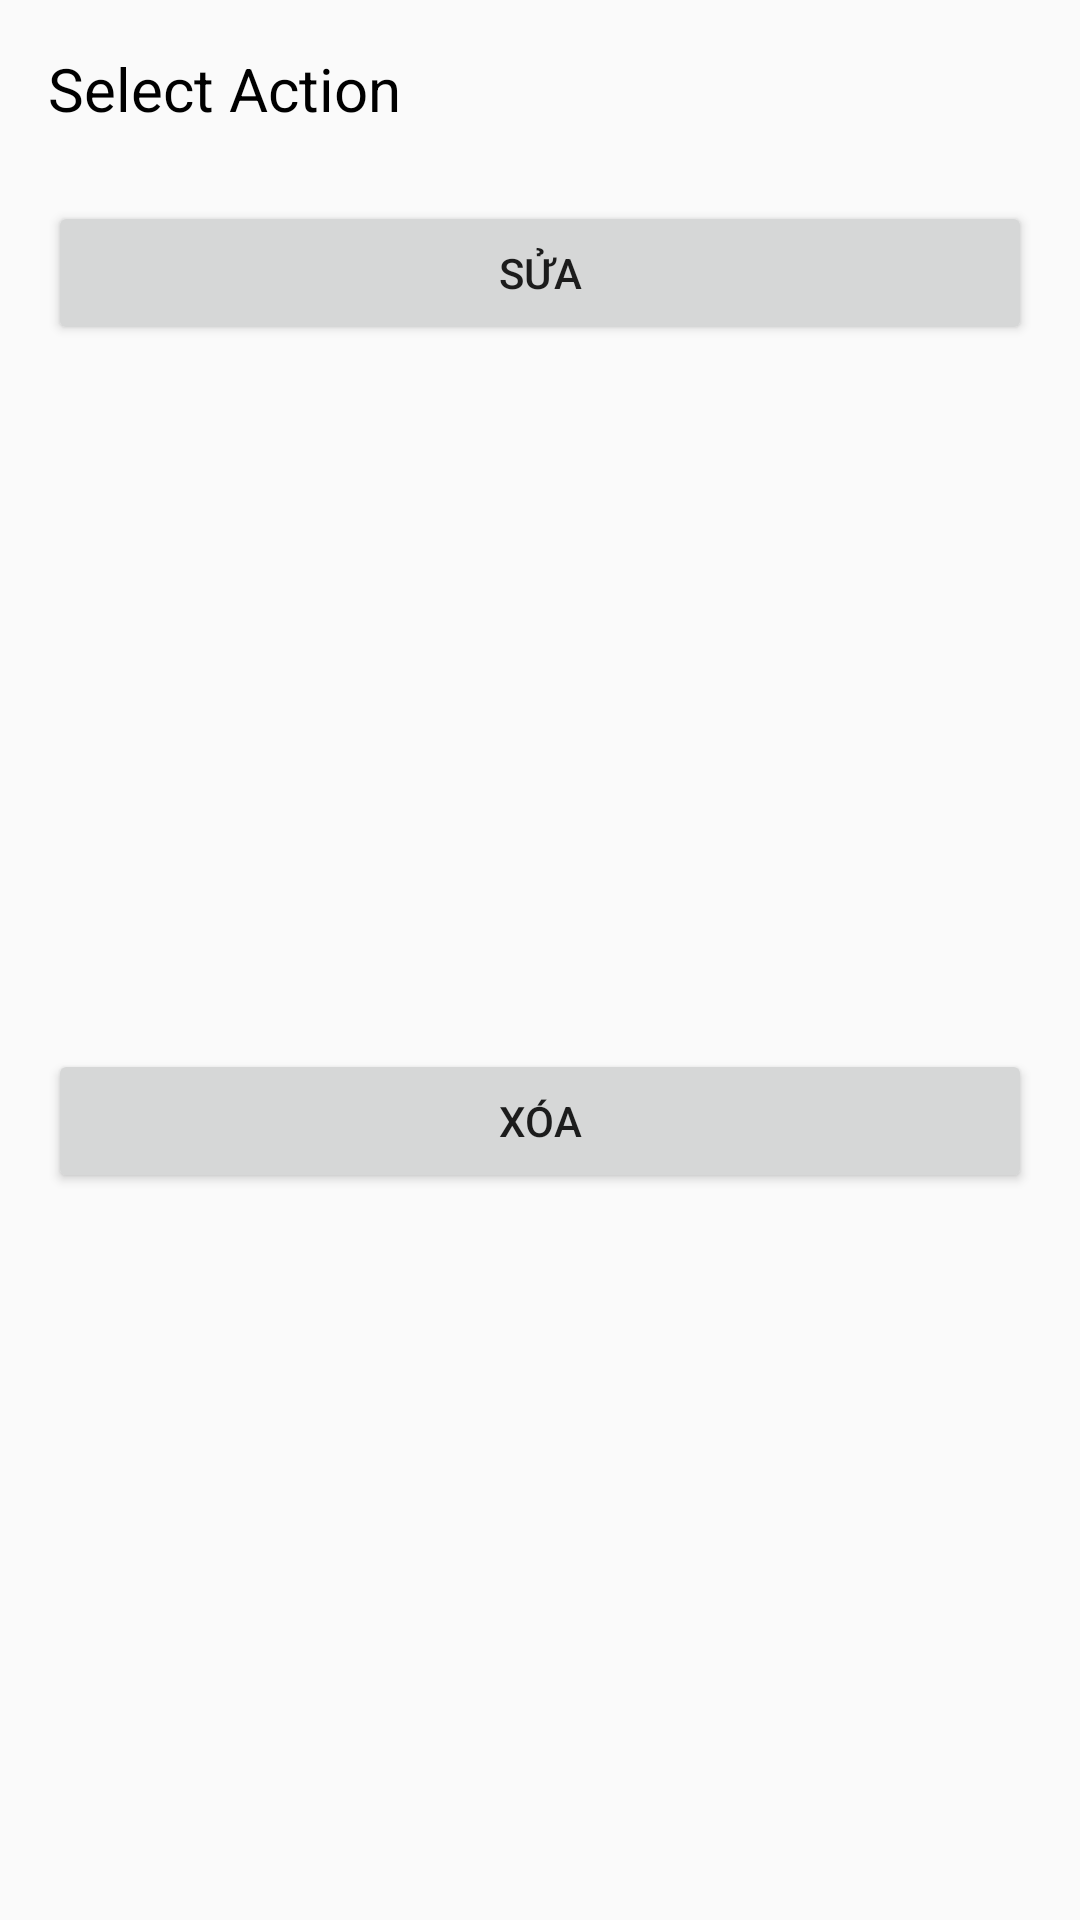

Here is an Android app screen rendered from its layout file. Give the layout XML and the strings, colors and styles it references.
<!-- AndroidManifest.xml: application theme Theme.Onetwofour -->
<!-- res/layout/dialog_01.xml -->
<?xml version="1.0" encoding="utf-8"?>
<androidx.constraintlayout.widget.ConstraintLayout
    xmlns:android="http://schemas.android.com/apk/res/android"
    xmlns:app="http://schemas.android.com/apk/res-auto"
    xmlns:tools="http://schemas.android.com/tools"
    android:layout_width="350dp"
    android:layout_height="wrap_content"
    android:layout_gravity="center">

    <Button
        android:id="@+id/btn_dialog_01_sua"
        android:layout_width="0dp"
        android:layout_height="wrap_content"
        android:layout_marginStart="16dp"
        android:layout_marginTop="24dp"
        android:layout_marginEnd="16dp"
        android:text="Sửa"
        app:layout_constraintEnd_toEndOf="parent"
        app:layout_constraintHorizontal_bias="0.0"
        app:layout_constraintStart_toStartOf="parent"
        app:layout_constraintTop_toBottomOf="@+id/textView7" />

    <Button
        android:id="@+id/btn_dialog_01_xoa"
        android:layout_width="0dp"
        android:layout_height="wrap_content"
        android:layout_marginStart="16dp"
        android:layout_marginTop="24dp"
        android:layout_marginEnd="16dp"
        android:layout_marginBottom="32dp"
        android:text="Xóa"
        app:layout_constraintBottom_toBottomOf="parent"
        app:layout_constraintEnd_toEndOf="parent"
        app:layout_constraintStart_toStartOf="parent"
        app:layout_constraintTop_toBottomOf="@+id/btn_dialog_01_sua" />

    <TextView
        android:id="@+id/textView7"
        android:layout_width="wrap_content"
        android:layout_height="wrap_content"
        android:layout_marginStart="16dp"
        android:layout_marginTop="16dp"
        android:text="Select Action"
        android:textColor="#000"
        android:textSize="20dp"
        app:layout_constraintStart_toStartOf="parent"
        app:layout_constraintTop_toTopOf="parent" />
</androidx.constraintlayout.widget.ConstraintLayout>
<!-- resources referenced by this layout -->
<resources>
  <style name="Theme.Onetwofour" parent="Theme.AppCompat.DayNight.NoActionBar">
          
          <item name="colorPrimary">@color/purple_500</item>
          <item name="colorPrimaryVariant">@color/purple_700</item>
          <item name="colorOnPrimary">@color/white</item>
          
          <item name="colorSecondary">@color/teal_200</item>
          <item name="colorSecondaryVariant">@color/teal_700</item>
          <item name="colorOnSecondary">@color/black</item>
          
          <item name="android:statusBarColor" tools:targetApi="l">?attr/colorPrimaryVariant</item>
          
      </style>
  <!-- not gathered from this repository: default colours our renderer supplied (Android Studio template values) -->
  <color name="purple_500">#FF6200EE</color>
  <color name="purple_700">#FF3700B3</color>
  <color name="teal_200">#FF03DAC5</color>
  <color name="teal_700">#FF018786</color>
  <color name="black">#FF000000</color>
  <color name="white">#FFFFFFFF</color>
</resources>
